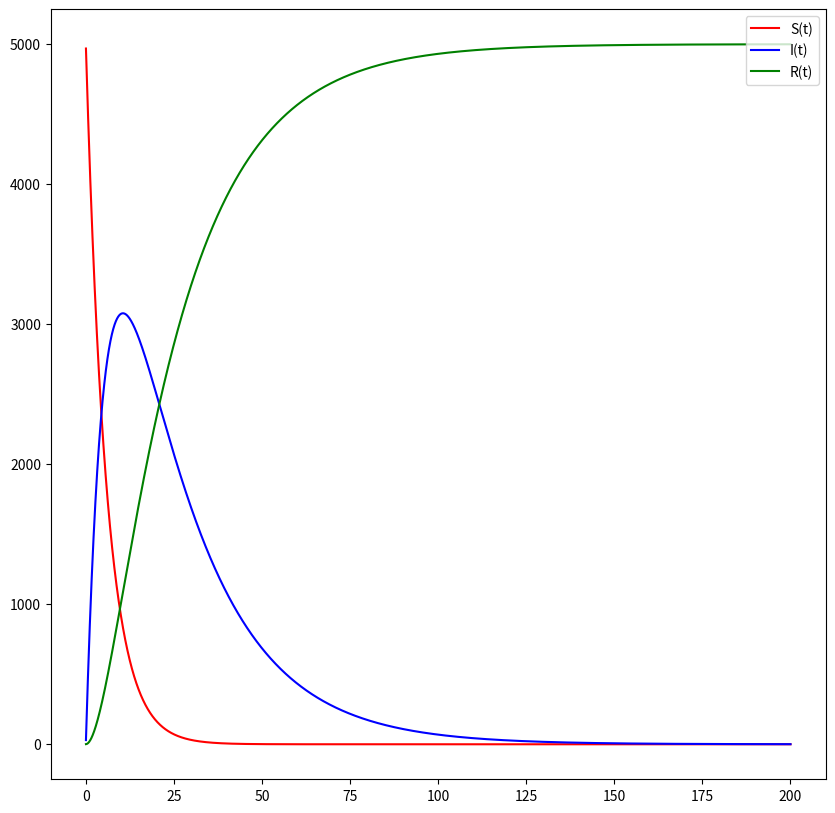

Reproduce this figure in Python.
import numpy as np
import matplotlib.pyplot as plt

from scipy.integrate import odeint

a = 0.17
b = 0.046

R0 = 1
I0 = 30
N = 5000
S0 = N - I0 - R0

t0 = 0
tmax = 200
dt = 0.01

t = np.arange(t0, tmax, dt)
t = np.append(t, tmax)

def syst(x, t):
    dx1 = -a *x[0]
    dx2 = a*x[0] - b*x[1]
    dx3 = b * x[1]
    return dx1, dx2, dx3


v0 = (S0, I0, R0)
yf = odeint(syst, v0, t)

y1 = []
y2 = []
y3 = []

for i in range(len(yf)):
    y1.append(yf[i][0])
    y2.append(yf[i][1])
    y3.append(yf[i][2])

plt.figure(figsize=(10, 10))
plt.plot(t, y1, 'r', label='S(t)')
plt.plot(t, y2, 'b', label='I(t)')
plt.plot(t, y3, 'g', label='R(t)')
plt.legend( loc = "upper right")

plt.show()
